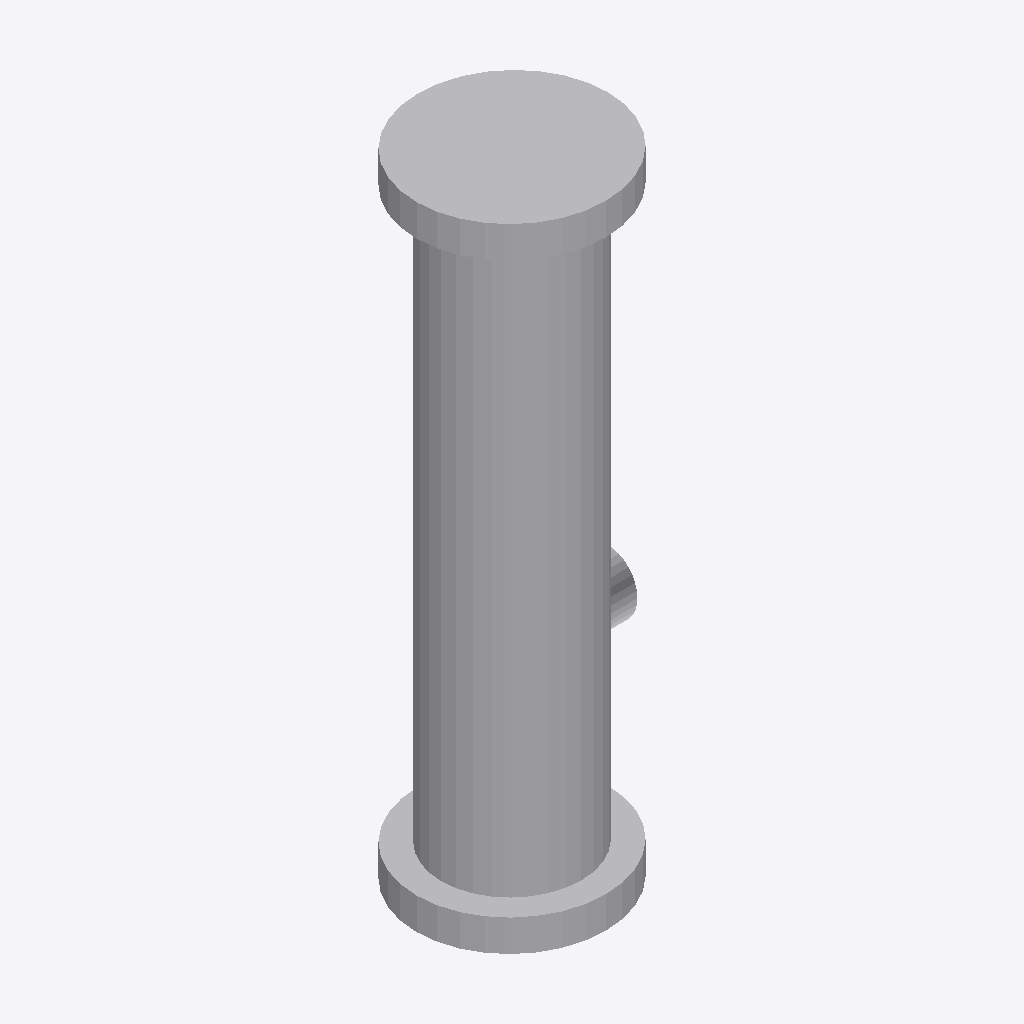
Isometric view of an IFC building model (IFC-SPF (STEP), schema IFC4, length unit millimetre), seen from the south-west, elements coloured by IFC class: 4 other elements (light grey).
Extent 0.7 m × 0.7 m × 2.5 m (x, y, z). Storeys (1): Implantacion conceptual at 0.00 m. Elements (4): 4 IfcBuildingElementProxy.

HEADER;
FILE_DESCRIPTION(('Diseno conceptual sintetico DRAFT'),'2;1');
FILE_NAME('BC-ME103-A.ifc','2026-11-16T00:00:00',('TrazIA-3D'),('TrazIA-3D'),'TrazIA-3D','TrazIA-3D','DRAFT');
FILE_SCHEMA(('IFC4'));
ENDSEC;
DATA;
#7=IFCPROJECT('0ljwZZZlXGjPKQ7Wqe34g0',$,'BC-ME103','Diseno conceptual sintetico',$,'Mezclador estático vertical','DRAFT',(#6),#5);
#8=IFCSITE('3OpF4YXs9IrvH10newSZa6',$,'Catalogo sintetico',$,$,#3,$,$,.ELEMENT.,$,$,$,$,$);
#9=IFCBUILDING('1bFGdwUunMuwkE_CMNJ2UI',$,'Equipos de proceso',$,$,#3,$,$,.ELEMENT.,$,$,$);
#10=IFCBUILDINGSTOREY('0faQDm6YtlJQMVt90OnOVV',$,'Implantacion conceptual',$,$,#3,$,$,.ELEMENT.,0.0);
#18=IFCBUILDINGELEMENTPROXY('1jH3Uo4Bc4Y8_YqJJVCaxc',$,'Tubo vertical','Componente exterior conceptual DRAFT','static-mixer',#3,#17,'BC-ME103',$);
#28=IFCBUILDINGELEMENTPROXY('3EPYHCTXSn1uKmQtlIuHi$',$,'Brida superior','Componente exterior conceptual DRAFT','static-mixer',#3,#27,'BC-ME103',$);
#23=IFCBUILDINGELEMENTPROXY('12KXui1B19I2tAZledg4r0',$,'Brida inferior','Componente exterior conceptual DRAFT','static-mixer',#3,#22,'BC-ME103',$);
#33=IFCBUILDINGELEMENTPROXY('3eiLrzMt93CXgPGNzWJWXN',$,'Ramal lateral','Componente exterior conceptual DRAFT','static-mixer',#3,#32,'BC-ME103',$);
ENDSEC;
